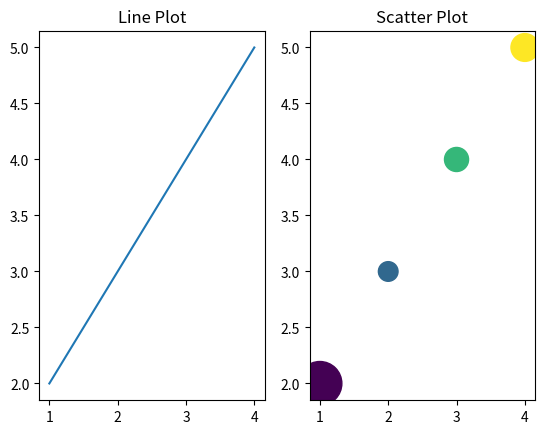

The script that saved this image:
#!/usr/bin/env python3

import numpy as np
import matplotlib.pyplot as plt

def subfigures(a):
	fig, (ax1, ax2) = plt.subplots(1, 2)

	ax1.plot(a[:, 0], a[:, 1])
	ax1.set_title("Line Plot")

	ax2.scatter(a[:, 0], a[:, 1], c=a[:, 2], s=a[:, 3])
	ax2.set_title("Scatter Plot")

	plt.show()


def main():
    a = np.array([[1, 2, 10, 1000], [2, 3, 20, 200], [3, 4, 30, 300], [4, 5, 40, 400]])
    subfigures(a)

if __name__ == "__main__":
    main()
